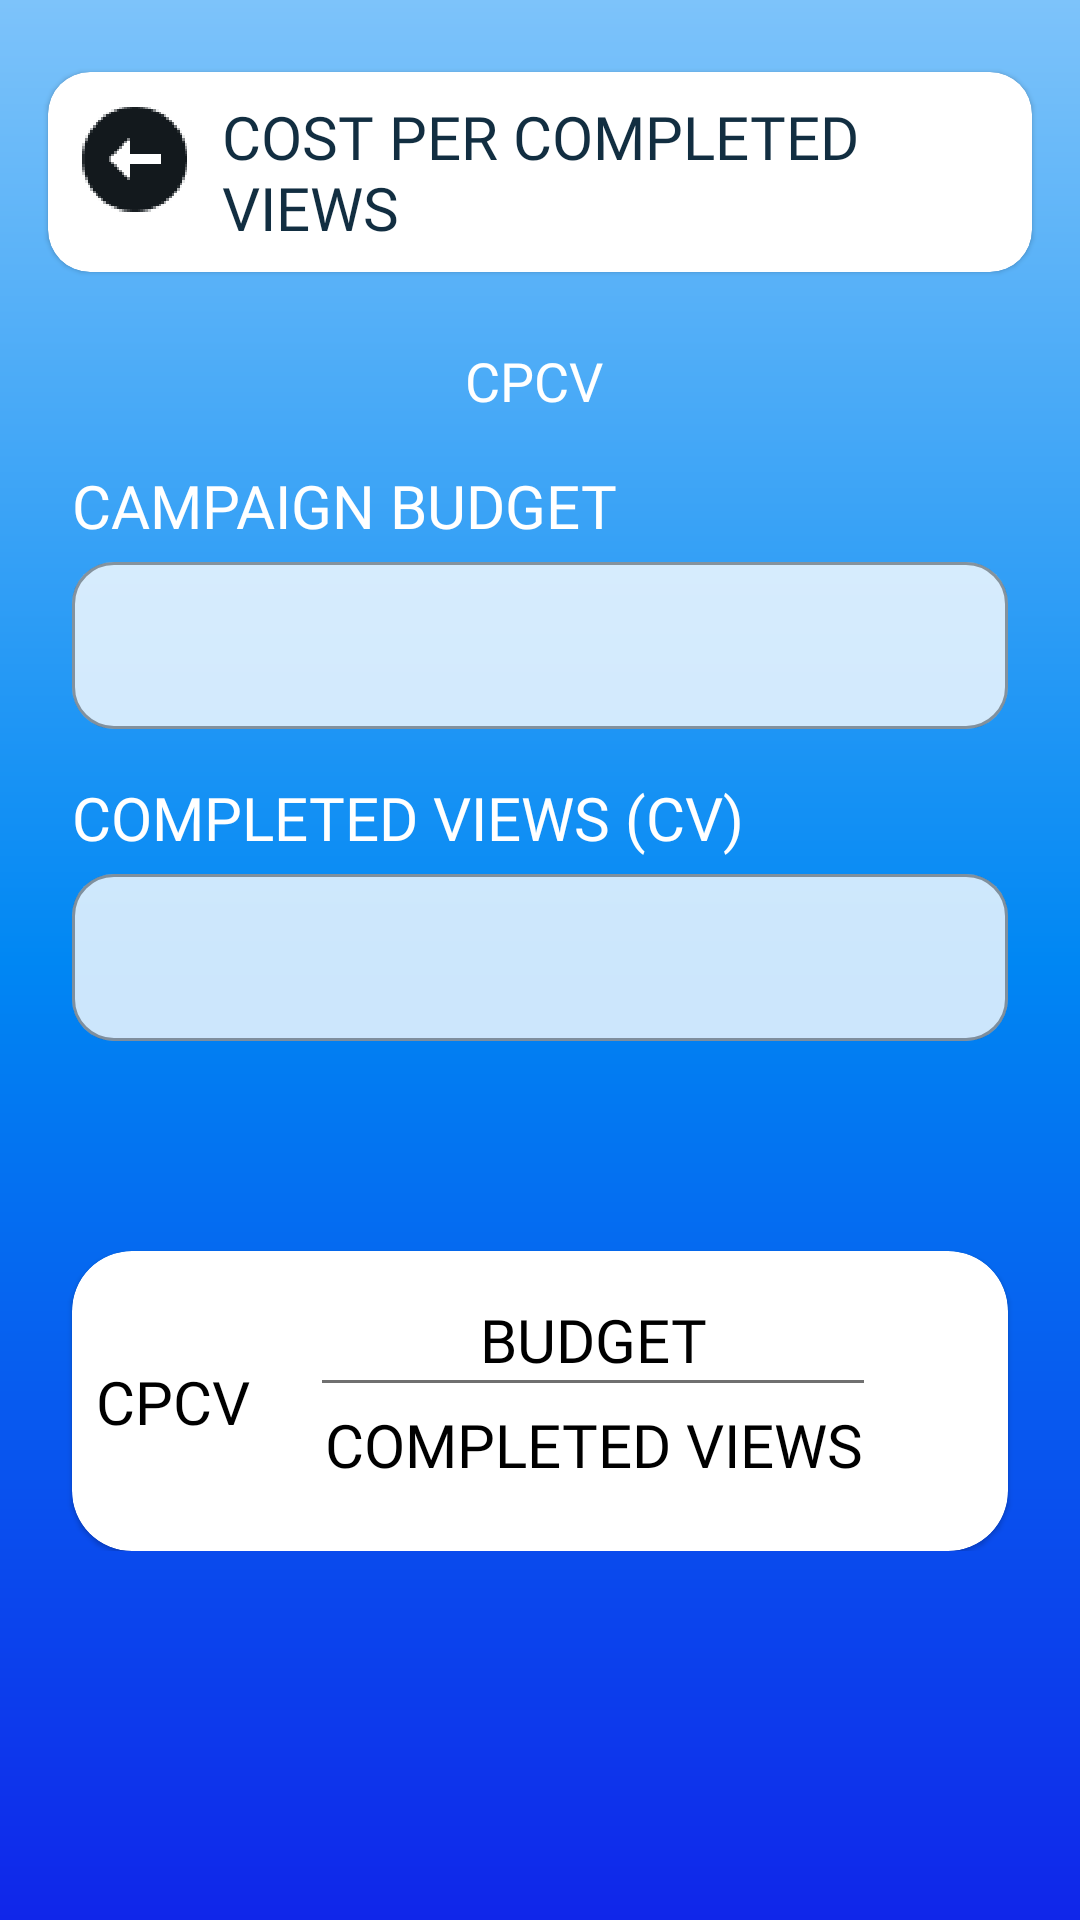

Write the Android layout XML for this screen, with the resource values it uses.
<!-- AndroidManifest.xml: application theme Theme.AdCalculator -->
<!-- res/layout/activity_cpcv.xml -->
<?xml version="1.0" encoding="utf-8"?>
<ScrollView xmlns:android="http://schemas.android.com/apk/res/android"
    xmlns:app="http://schemas.android.com/apk/res-auto"
    xmlns:tools="http://schemas.android.com/tools"
    android:layout_width="match_parent"
    android:layout_height="match_parent"
    android:background="@drawable/gradient_bg"
    tools:context=".screens.video.CPCVActivity">
    <androidx.constraintlayout.widget.ConstraintLayout
        android:layout_width="match_parent"
        android:layout_height="wrap_content">


    <com.google.android.material.card.MaterialCardView
        android:id="@+id/materialCardView"
        android:layout_width="0dp"
        android:layout_height="wrap_content"
        android:layout_marginStart="16dp"
        android:layout_marginTop="24dp"
        android:layout_marginEnd="16dp"
        app:cardBackgroundColor="@color/white"
        app:cardCornerRadius="14dp"
        app:layout_constraintEnd_toEndOf="parent"
        app:layout_constraintStart_toStartOf="parent"
        app:layout_constraintTop_toTopOf="parent">

        <LinearLayout
            android:layout_width="match_parent"
            android:layout_height="wrap_content"
            android:orientation="horizontal"
            android:padding="8dp">

            <ImageView
                android:layout_width="42dp"
                android:layout_height="42dp"
                android:src="@drawable/ic_scroll_back" />

            <TextView
                android:layout_width="wrap_content"
                android:layout_height="wrap_content"
                android:layout_gravity="center"
                android:layout_marginLeft="8dp"
                android:fontFamily="@font/segeoui_sb"
                android:text="COST PER COMPLETED VIEWS"
                android:textColor="#122E41"
                android:textSize="20sp" />
        </LinearLayout>
    </com.google.android.material.card.MaterialCardView>

    <TextView
        android:id="@+id/cpcvTextView"
        android:layout_width="0dp"
        android:layout_height="wrap_content"
        android:layout_marginStart="24dp"
        android:layout_marginTop="24dp"
        android:layout_marginEnd="24dp"
        android:fontFamily="@font/poppins_regular"
        android:text="CPCV "
        android:textAlignment="center"
        android:textSize="18sp"
        app:layout_constraintEnd_toEndOf="parent"
        app:layout_constraintStart_toStartOf="parent"
        app:layout_constraintTop_toBottomOf="@+id/materialCardView" />

    <TextView
        android:id="@+id/textView2"
        android:layout_width="wrap_content"
        android:layout_height="wrap_content"
        android:layout_marginTop="16dp"
        android:text="CAMPAIGN BUDGET"
        android:fontFamily="@font/poppins_regular"
        android:textSize="20sp"
        app:layout_constraintStart_toStartOf="@+id/cpcvTextView"
        app:layout_constraintTop_toBottomOf="@+id/cpcvTextView" />

    <com.google.android.material.textfield.TextInputLayout
        android:id="@+id/textInputLayout"
        style="@style/Widget.MaterialComponents.TextInputLayout.OutlinedBox"
        android:layout_width="0dp"
        android:layout_height="wrap_content"
        android:layout_marginStart="24dp"
        android:layout_marginEnd="24dp"
        app:boxBackgroundColor="#CCFFFFFF"
        app:boxCornerRadiusBottomEnd="14dp"
        app:boxCornerRadiusBottomStart="14dp"
        app:boxCornerRadiusTopEnd="14dp"
        app:boxCornerRadiusTopStart="14dp"
        app:layout_constraintEnd_toEndOf="parent"
        app:layout_constraintStart_toStartOf="parent"
        app:layout_constraintTop_toBottomOf="@+id/textView2">

        <com.google.android.material.textfield.TextInputEditText
            android:id="@+id/budgetTxt"
            android:layout_width="match_parent"
            android:layout_height="match_parent"
            android:inputType="textEmailAddress" />
    </com.google.android.material.textfield.TextInputLayout>

    <TextView
        android:id="@+id/textView5"
        android:layout_width="wrap_content"
        android:layout_height="wrap_content"
        android:layout_marginTop="16dp"
        android:text="COMPLETED VIEWS (CV)"
        android:fontFamily="@font/poppins_regular"
        android:textSize="20sp"
        app:layout_constraintStart_toStartOf="@+id/textView2"
        app:layout_constraintTop_toBottomOf="@+id/textInputLayout" />

    <com.google.android.material.textfield.TextInputLayout
        android:id="@+id/textInputLayout1"
        style="@style/Widget.MaterialComponents.TextInputLayout.OutlinedBox"
        android:layout_width="0dp"
        android:layout_height="wrap_content"
        android:layout_marginStart="24dp"
        android:layout_marginEnd="24dp"
        app:boxBackgroundColor="#CCFFFFFF"
        app:boxCornerRadiusBottomEnd="14dp"
        app:boxCornerRadiusBottomStart="14dp"
        app:boxCornerRadiusTopEnd="14dp"
        app:boxCornerRadiusTopStart="14dp"
        app:layout_constraintEnd_toEndOf="parent"
        app:layout_constraintStart_toStartOf="parent"
        app:layout_constraintTop_toBottomOf="@+id/textView5">

        <com.google.android.material.textfield.TextInputEditText
            android:id="@+id/completedViewsTxt"
            android:layout_width="match_parent"
            android:layout_height="match_parent"
            android:inputType="textEmailAddress" />
    </com.google.android.material.textfield.TextInputLayout>

        <com.google.android.material.card.MaterialCardView
            android:layout_width="0dp"
            android:layout_height="100dp"
            android:layout_marginTop="70dp"
            app:cardBackgroundColor="@color/white"
            app:cardCornerRadius="20dp"
            app:layout_constraintEnd_toEndOf="@+id/textInputLayout1"
            app:layout_constraintStart_toStartOf="@+id/textInputLayout1"
            app:layout_constraintTop_toBottomOf="@+id/textInputLayout1">

            <androidx.constraintlayout.widget.ConstraintLayout
                android:layout_width="match_parent"
                android:layout_height="match_parent">

                <TextView
                    android:id="@+id/textView6"
                    android:layout_width="wrap_content"
                    android:layout_height="wrap_content"
                    android:layout_marginStart="8dp"
                    android:fontFamily="@font/poppins_regular"
                    android:text="CPCV"
                    android:textColor="@color/black"
                    android:textSize="20sp"
                    app:layout_constraintBottom_toBottomOf="parent"
                    app:layout_constraintStart_toStartOf="parent"
                    app:layout_constraintTop_toTopOf="parent" />

                <TextView
                    android:id="@+id/textView7"
                    android:layout_width="0dp"
                    android:layout_height="wrap_content"
                    android:layout_marginStart="8dp"
                    android:layout_marginTop="16dp"
                    android:layout_marginEnd="32dp"
                    android:fontFamily="@font/poppins_regular"
                    android:text="BUDGET"
                    android:textAlignment="center"
                    android:textColor="@color/black"
                    android:textSize="20sp"
                    app:layout_constraintEnd_toEndOf="parent"
                    app:layout_constraintStart_toEndOf="@+id/textView6"
                    app:layout_constraintTop_toTopOf="parent" />

                <View
                    android:id="@+id/view3"
                    android:layout_width="0dp"
                    android:layout_height="1dp"
                    android:layout_marginStart="16dp"
                    android:layout_marginEnd="16dp"
                    android:background="#707070"
                    app:layout_constraintEnd_toEndOf="@+id/textView7"
                    app:layout_constraintStart_toStartOf="@+id/textView7"
                    app:layout_constraintTop_toBottomOf="@+id/textView7" />

                <TextView
                    android:id="@+id/textView8"
                    android:layout_width="0dp"
                    android:layout_height="wrap_content"
                    android:layout_marginTop="8dp"
                    android:fontFamily="@font/poppins_regular"
                    android:text="COMPLETED VIEWS"
                    android:textAlignment="center"
                    android:textColor="@color/black"
                    android:textSize="20sp"
                    app:layout_constraintEnd_toEndOf="@+id/textView7"
                    app:layout_constraintStart_toStartOf="@+id/textView7"
                    app:layout_constraintTop_toBottomOf="@+id/textView7" />
            </androidx.constraintlayout.widget.ConstraintLayout>
        </com.google.android.material.card.MaterialCardView>
    </androidx.constraintlayout.widget.ConstraintLayout>
</ScrollView>
<!-- resources referenced by this layout -->
<resources>
  <color name="black">#FF000000</color>
  <color name="white">#FFFFFFFF</color>
  <!-- drawable gradient_bg (drawable) -->
  <?xml version="1.0" encoding="utf-8"?>
  <shape xmlns:android="http://schemas.android.com/apk/res/android">
      <gradient
          android:startColor="@color/startColor"
          android:centerColor="@color/centerColor"
          android:endColor="@color/endColor"
          android:angle="270"/>
  </shape>
  <!-- drawable ic_scroll_back: png bitmap (drawable-hdpi, 2367 bytes) -->
  <style name="Theme.AdCalculator" parent="Theme.MaterialComponents.DayNight.NoActionBar">
          
          <item name="colorPrimary">@color/purple_500</item>
          <item name="colorPrimaryVariant">@color/purple_700</item>
          <item name="colorOnPrimary">@color/white</item>
          
          <item name="colorSecondary">@color/teal_200</item>
          <item name="colorSecondaryVariant">@color/teal_700</item>
          <item name="colorOnSecondary">@color/black</item>
          
          <item name="android:statusBarColor" tools:targetApi="l">?attr/colorPrimaryVariant</item>
          
          <item name="android:textColor">@color/white</item>
      </style>
  <color name="startColor">#7DC3FA</color>
  <color name="centerColor">#0087F3</color>
  <color name="endColor">#1026EA</color>
  <color name="purple_500">#FF6200EE</color>
  <color name="purple_700">#FF3700B3</color>
  <color name="teal_200">#FF03DAC5</color>
  <color name="teal_700">#FF018786</color>
</resources>
